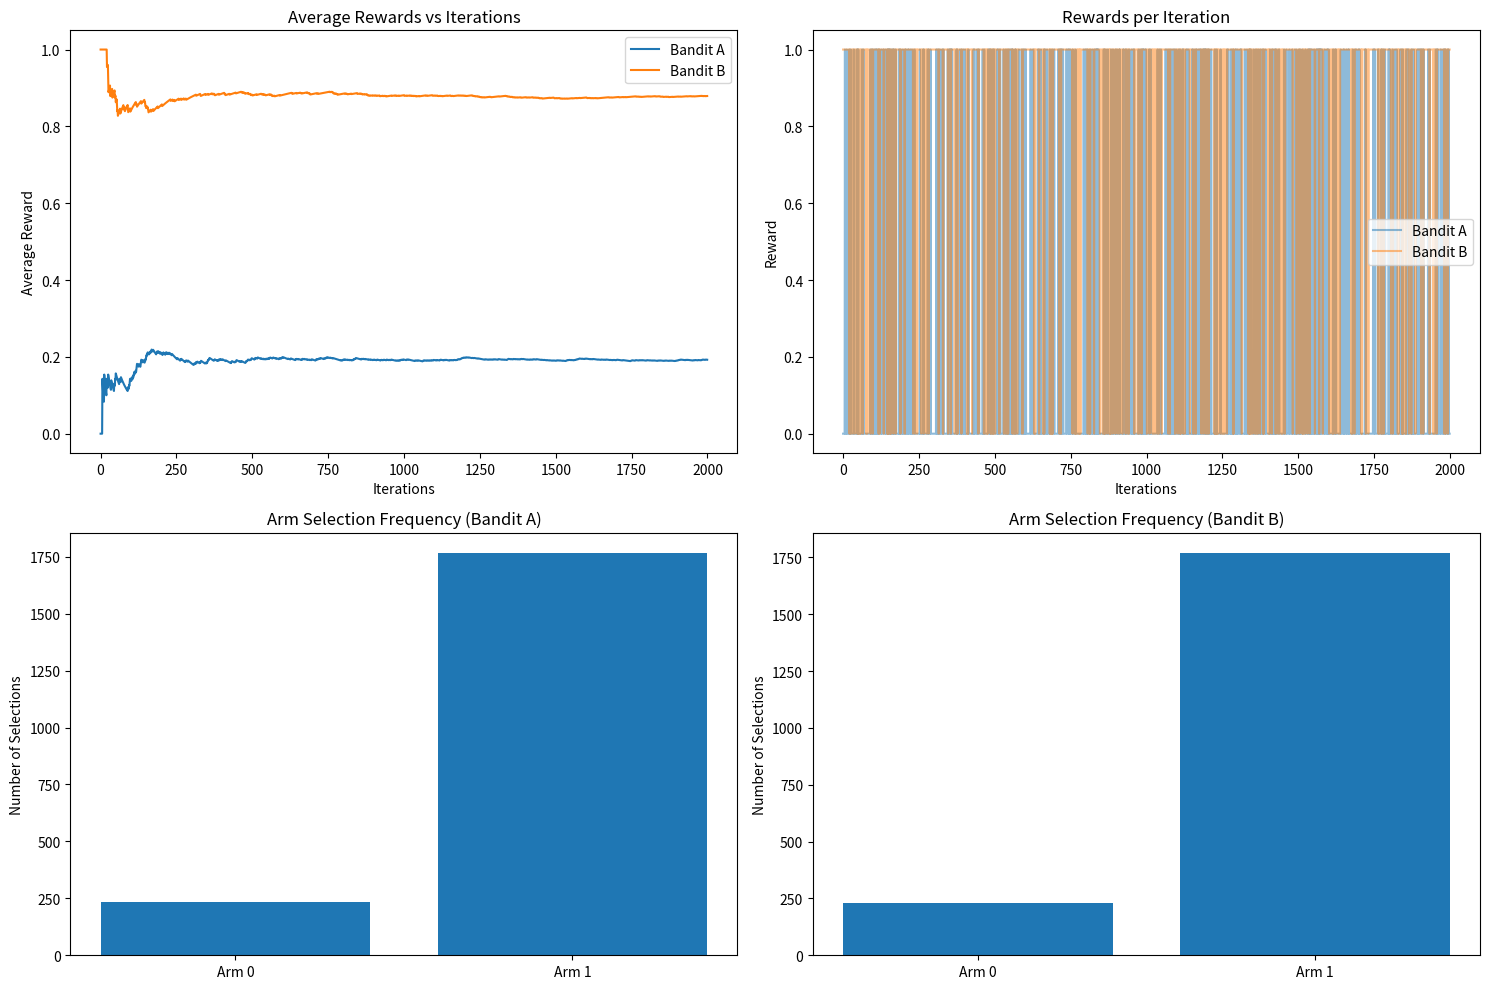

Python code for this plot:
import random
import numpy as np
import matplotlib.pyplot as plt


class BinaryBandit:
    def __init__(self, probabilities):
        self.num_arms = len(probabilities)
        self.probabilities = probabilities

    def avail_act(self):
        return list(range(self.num_arms))

    def pull_arm(self, action):
        value = random.random()
        return 1 if value < self.probabilities[action] else 0


def ep_greedy(bandit, epsilon, iterations):
    q_val = [0] * bandit.num_arms
    act_count = [0] * bandit.num_arms
    tot_rewards = []
    avg_rewards = [0]
    arm_selection = []

    for iteration in range(iterations):

        if random.random() > epsilon:
            chosen_action = q_val.index(max(q_val))
        else:
            chosen_action = random.choice(bandit.avail_act())

        reward = bandit.pull_arm(chosen_action)

        tot_rewards.append(reward)
        arm_selection.append(chosen_action)
        act_count[chosen_action] += 1

        q_val[chosen_action] += (reward - q_val[chosen_action]) / act_count[
            chosen_action
        ]

        avg_rewards.append(
            avg_rewards[-1] + (reward - avg_rewards[-1]) / (iteration + 1)
        )

    return {
        "q_values": q_val,
        "avg_rewards": avg_rewards[1:],
        "total_rewards": tot_rewards,
        "arm_selection": arm_selection,
    }


def plot_results(results_A, results_B):
    fig, axes = plt.subplots(2, 2, figsize=(15, 10))

    axes[0, 0].plot(results_A["avg_rewards"], label="Bandit A")
    axes[0, 0].plot(results_B["avg_rewards"], label="Bandit B")
    axes[0, 0].set_title("Average Rewards vs Iterations")
    axes[0, 0].set_xlabel("Iterations")
    axes[0, 0].set_ylabel("Average Reward")
    axes[0, 0].legend()

    axes[0, 1].plot(results_A["total_rewards"], label="Bandit A", alpha=0.5)
    axes[0, 1].plot(results_B["total_rewards"], label="Bandit B", alpha=0.5)
    axes[0, 1].set_title("Rewards per Iteration")
    axes[0, 1].set_xlabel("Iterations")
    axes[0, 1].set_ylabel("Reward")
    axes[0, 1].legend()

    axes[1, 0].bar(
        ["Arm 0", "Arm 1"],
        [results_A["arm_selection"].count(0), results_A["arm_selection"].count(1)],
        label="Bandit A",
    )
    axes[1, 0].set_title("Arm Selection Frequency (Bandit A)")
    axes[1, 0].set_ylabel("Number of Selections")

    axes[1, 1].bar(
        ["Arm 0", "Arm 1"],
        [results_B["arm_selection"].count(0), results_B["arm_selection"].count(1)],
        label="Bandit B",
    )
    axes[1, 1].set_title("Arm Selection Frequency (Bandit B)")
    axes[1, 1].set_ylabel("Number of Selections")

    plt.tight_layout()
    plt.show()

    print("Bandit A Final Q-values:", results_A["q_values"])
    print("Bandit B Final Q-values:", results_B["q_values"])
    print("\nBandit A Final Average Reward:", results_A["avg_rewards"][-1])
    print("Bandit B Final Average Reward:", results_B["avg_rewards"][-1])


random.seed(10)
np.random.seed(10)


bandit_A = BinaryBandit([0.1, 0.2])
bandit_B = BinaryBandit([0.8, 0.9])


results_A = ep_greedy(bandit_A, epsilon=0.2, iterations=2000)
results_B = ep_greedy(bandit_B, epsilon=0.2, iterations=2000)


plot_results(results_A, results_B)
